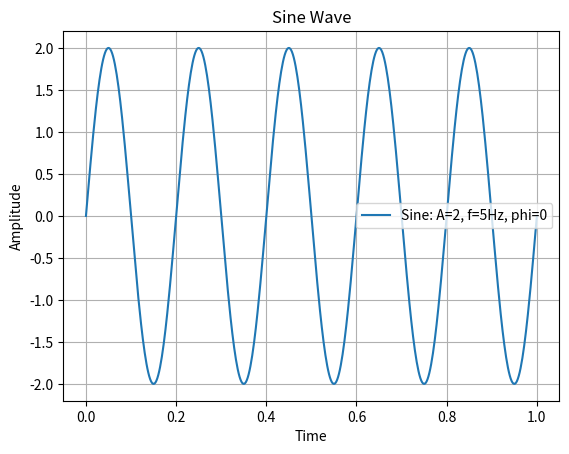
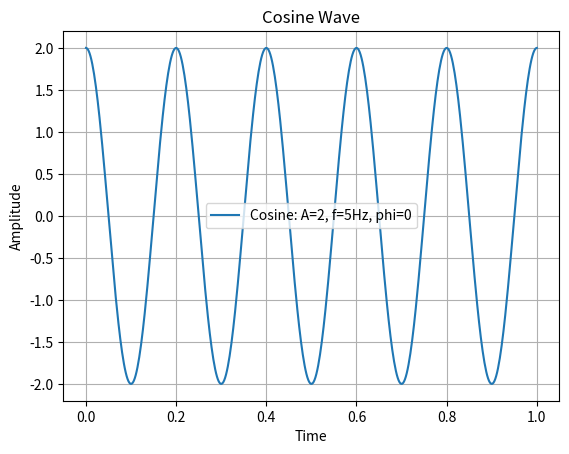
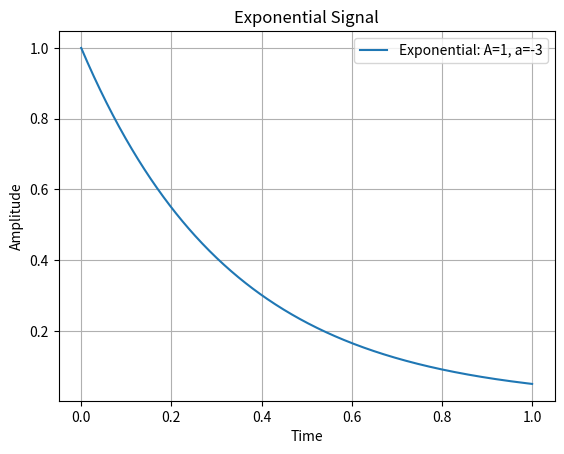

Here is the Python script that generated these plots, in order:
import numpy as np
import matplotlib.pyplot as plt

def sine_wave(A, f, phi, t):
    """
    Generate and plot a sine wave.
    Parameters:
        A (float): Amplitude
        f (float): Frequency in Hz
        phi (float): Phase in radians
        t (numpy.ndarray): Time vector
    Returns:
        numpy.ndarray: Sine wave signal
    """
    y = A * np.sin(2 * np.pi * f * t + phi)
    plt.figure()
    plt.plot(t, y, label=f"Sine: A={A}, f={f}Hz, phi={phi}")
    plt.title("Sine Wave")
    plt.xlabel("Time")
    plt.ylabel("Amplitude")
    plt.grid(True)
    plt.legend()
    plt.show()
    return y

def cosine_wave(A, f, phi, t):
    
    y = A * np.cos(2 * np.pi * f * t + phi)
    plt.figure()
    plt.plot(t, y, label=f"Cosine: A={A}, f={f}Hz, phi={phi}")
    plt.title("Cosine Wave")
    plt.xlabel("Time")
    plt.ylabel("Amplitude")
    plt.grid(True)
    plt.legend()
    plt.show()
    return y

def exponential_signal(A, a, t):
    
    y = A * np.exp(a * t)
    plt.figure()
    plt.plot(t, y, label=f"Exponential: A={A}, a={a}")
    plt.title("Exponential Signal")
    plt.xlabel("Time")
    plt.ylabel("Amplitude")
    plt.grid(True)
    plt.legend()
    plt.show()
    return y


if __name__ == "__main__":
    t = np.linspace(0, 1, 500) 
    sine_wave(2, 5, 0, t)       
    cosine_wave(2, 5, 0, t)     
    exponential_signal(1, -3, t) 
